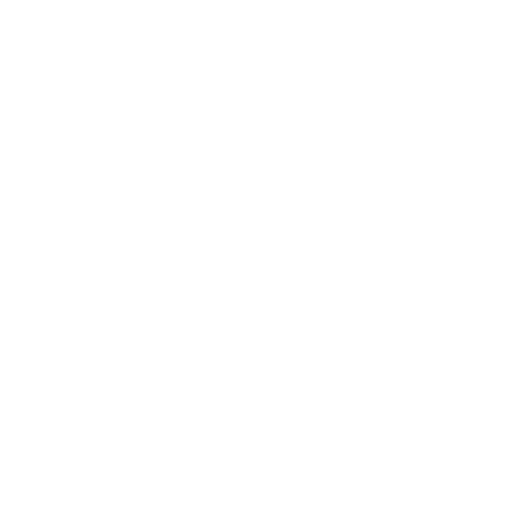
t = 0.00 s
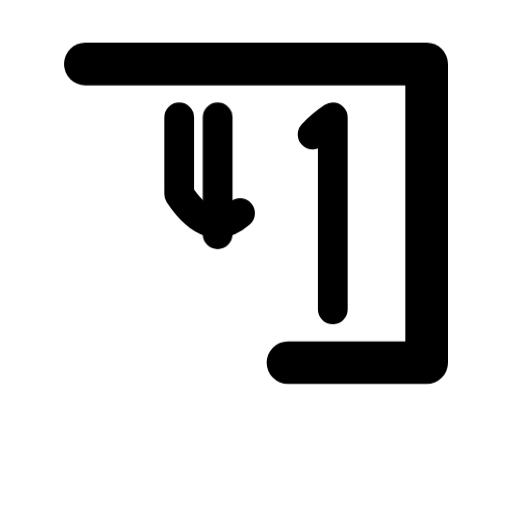
t = 0.44 s
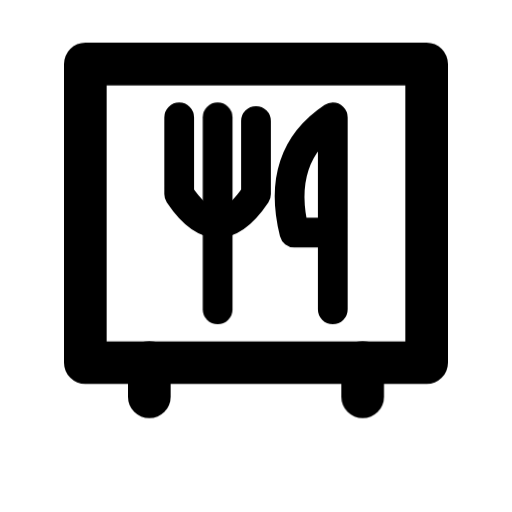
t = 0.86 s
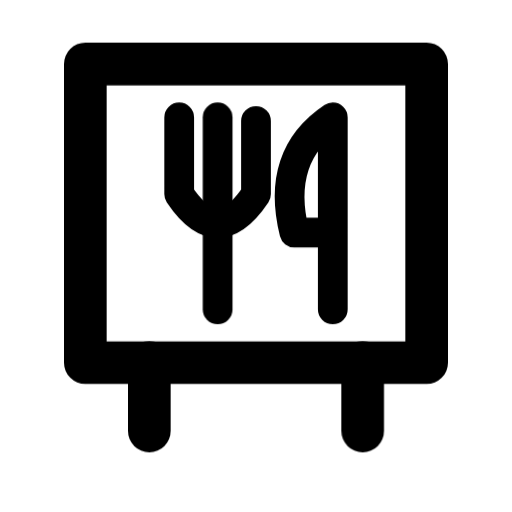
t = 1.15 s
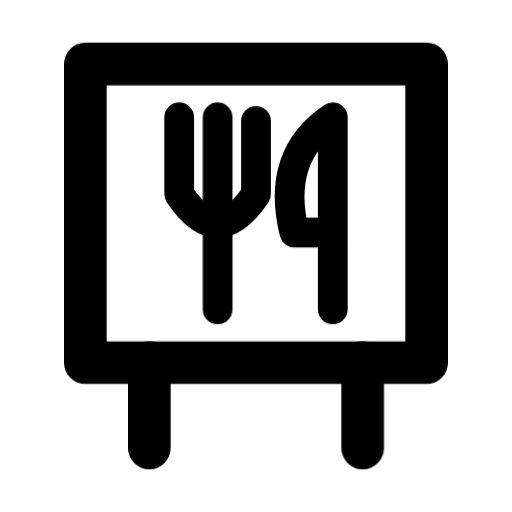
t = 1.69 s
t = 2.09 s: frame unchanged from t = 1.69 s, image omitted

The animated SVG that drew these frames (rendered in a browser with its animation timeline set to each time). Animation: 2 CSS @keyframes rules; one cycle of 2.40 s, repeats indefinitely.

<svg xmlns="http://www.w3.org/2000/svg" width="24" height="24" fill="none" stroke="currentColor" stroke-linecap="round" stroke-linejoin="round" stroke-width="2" viewBox="0 0 24 24">
    <!-- Generated by scripts/icon-expansion/generate.mjs -->
    <style>
        @media (prefers-reduced-motion: no-preference) {
            @keyframes ira-design-station-dining-row-0 { 0% { stroke-dashoffset: 1; opacity: 0; } 1% { opacity: 1; } 30%, 87% { stroke-dashoffset: 0; opacity: 1; } 100% { stroke-dashoffset: 0; opacity: 0; } }
            [data-ira-design-reveal="station-dining"] [data-design-ink="row-0"] { stroke-dasharray: 1 1; animation: ira-design-station-dining-row-0 2.4s linear infinite; }
            @keyframes ira-design-station-dining-row-2 { 0%, 24% { stroke-dashoffset: 1; opacity: 0; } 25% { opacity: 1; } 54%, 87% { stroke-dashoffset: 0; opacity: 1; } 100% { stroke-dashoffset: 0; opacity: 0; } }
            [data-ira-design-reveal="station-dining"] [data-design-ink="row-2"] { stroke-dasharray: 1 1; animation: ira-design-station-dining-row-2 2.4s linear infinite; }
        }
    </style>
    <g data-ira-design-reveal="station-dining" data-design-kind="box"><path data-design-ink="row-0" pathLength="1" d="M4 3L20 3L20 17L4 17z"/><path data-design-ink="row-2" pathLength="1" d="M7 17L7 21"/><path data-design-ink="row-2" pathLength="1" d="M17 17L17 21"/><g transform="translate(12 10) scale(0.9)"><g stroke-width="1.55"><path data-design-ink="row-0" pathLength="1" d="M-4 -5L-4 -1Q-2 2 0 -1L0 -5"/><path data-design-ink="row-0" pathLength="1" d="M-2 -5L-2 5"/><path data-design-ink="row-0" pathLength="1" d="M4 5L4 -5Q1 -3 2 1L4 1"/></g></g></g>
</svg>
